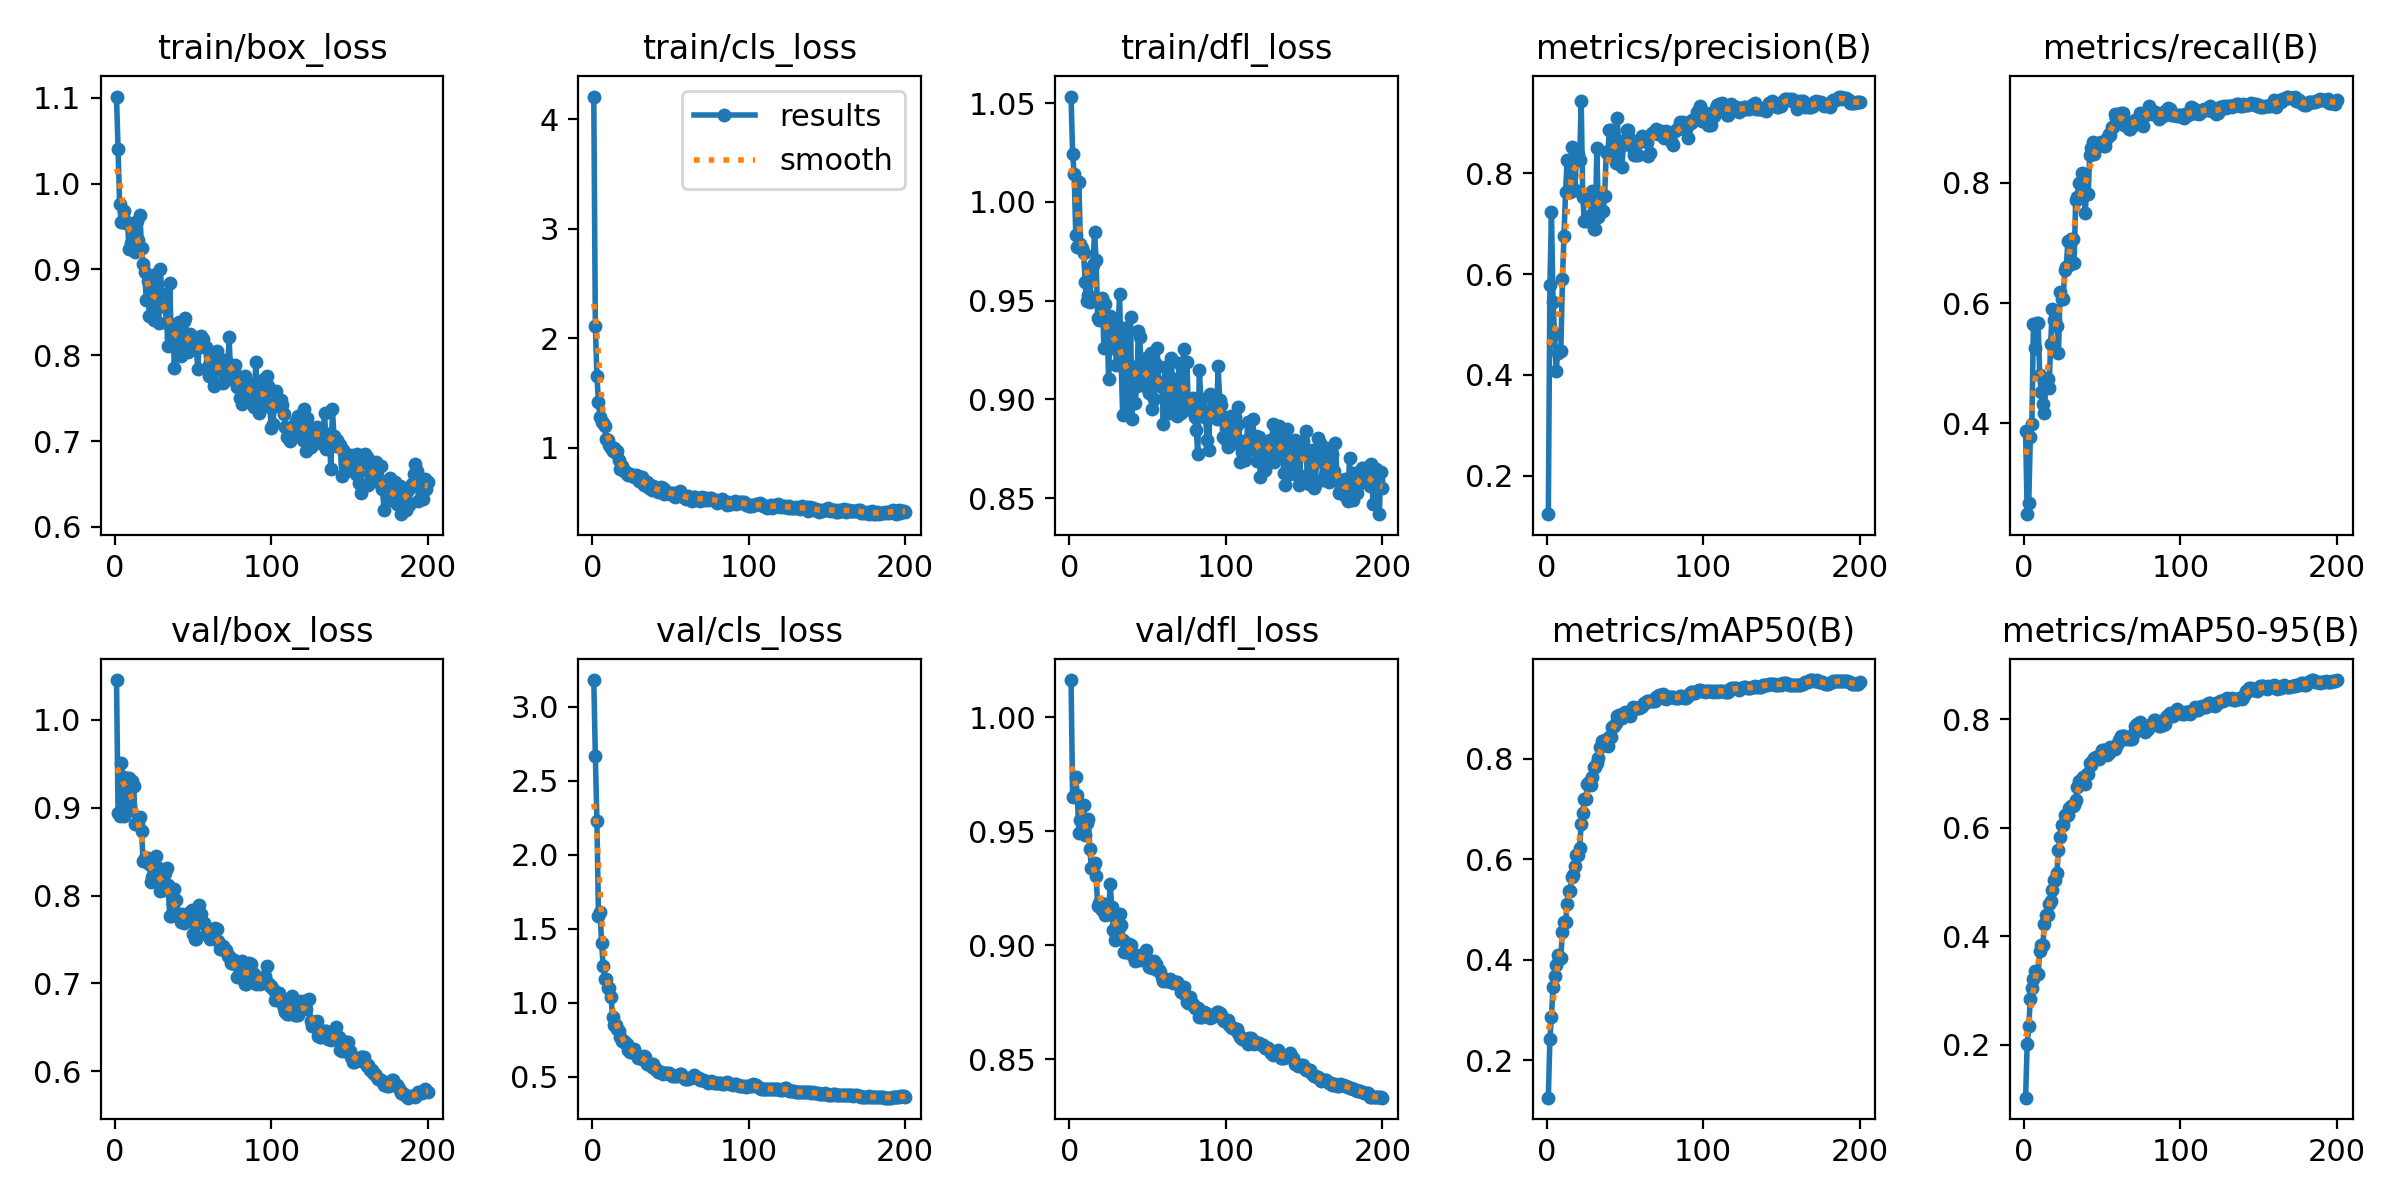

The data file committed next to this chart (first rows):
epoch, train/box_loss, train/cls_loss, train/dfl_loss, metrics/precision(B), metrics/recall(B), metrics/mAP50(B), metrics/mAP50-95(B), val/box_loss, val/cls_loss, val/dfl_loss, lr/pg0, lr/pg1, lr/pg2
1, 1.101, 4.207, 1.053, 0.124, 0.3869, 0.1256, 0.102, 1.045, 3.181, 1.016, 8.004e-05, 8.004e-05, 8.004e-05
2, 1.04, 2.115, 1.024, 0.5773, 0.2491, 0.2432, 0.2007, 0.8937, 2.667, 0.9649, 0.0001659, 0.0001659, 0.0001659
3, 0.9763, 1.652, 1.014, 0.7236, 0.2668, 0.2863, 0.2342, 0.8901, 2.227, 0.9655, 0.000251, 0.000251, 0.000251
4, 0.9552, 1.418, 0.9832, 0.5447, 0.3772, 0.3466, 0.2837, 0.951, 1.585, 0.9737, 0.0003351, 0.0003351, 0.0003351
5, 0.955, 1.277, 0.9771, 0.4804, 0.3994, 0.3673, 0.3044, 0.9352, 1.611, 0.9657, 0.0004184, 0.0004184, 0.0004184
6, 0.9684, 1.239, 1.01, 0.4072, 0.5645, 0.39, 0.3216, 0.8912, 1.404, 0.9494, 0.0005009, 0.0005009, 0.0005009
7, 0.954, 1.227, 0.9788, 0.4441, 0.5252, 0.4089, 0.3349, 0.929, 1.247, 0.9551, 0.0005825, 0.0005825, 0.0005825
8, 0.9553, 1.202, 0.9765, 0.4478, 0.5672, 0.4041, 0.3297, 0.9342, 1.162, 0.9614, 0.0006439, 0.0006439, 0.0006439
9, 0.924, 1.08, 0.9741, 0.4478, 0.5672, 0.4041, 0.3297, 0.9342, 1.162, 0.9614, 0.0006406, 0.0006406, 0.0006406
10, 0.9311, 1.075, 0.9595, 0.5894, 0.4807, 0.4548, 0.3721, 0.8975, 1.098, 0.9485, 0.0006373, 0.0006373, 0.0006373
11, 0.9478, 1.022, 0.9498, 0.6747, 0.4519, 0.4749, 0.3841, 0.9304, 1.101, 0.9535, 0.000634, 0.000634, 0.000634
12, 0.9521, 0.9964, 0.9528, 0.7616, 0.4322, 0.4745, 0.384, 0.9247, 1.04, 0.9555, 0.0006307, 0.0006307, 0.0006307
13, 0.9205, 0.972, 0.9494, 0.8269, 0.418, 0.512, 0.4218, 0.881, 0.9053, 0.9423, 0.0006274, 0.0006274, 0.0006274
14, 0.9569, 0.9988, 0.9646, 0.7616, 0.4746, 0.5367, 0.4389, 0.882, 0.8507, 0.9338, 0.0006241, 0.0006241, 0.0006241
15, 0.9342, 0.9489, 0.9682, 0.7616, 0.4746, 0.5367, 0.4389, 0.882, 0.8507, 0.9338, 0.0006208, 0.0006208, 0.0006208
16, 0.9628, 0.9663, 0.9848, 0.8511, 0.4592, 0.5654, 0.4592, 0.8893, 0.8208, 0.9363, 0.0006175, 0.0006175, 0.0006175
17, 0.9248, 0.8895, 0.9704, 0.8294, 0.5324, 0.5693, 0.4647, 0.8739, 0.8055, 0.9304, 0.0006142, 0.0006142, 0.0006142
18, 0.9066, 0.8085, 0.9411, 0.7666, 0.5897, 0.5874, 0.4855, 0.8394, 0.7695, 0.9173, 0.0006109, 0.0006109, 0.0006109
19, 0.8972, 0.8356, 0.9404, 0.8378, 0.5725, 0.6079, 0.5026, 0.8424, 0.7414, 0.9184, 0.0006076, 0.0006076, 0.0006076
20, 0.8648, 0.7855, 0.943, 0.8378, 0.5725, 0.6079, 0.5026, 0.8424, 0.7414, 0.9184, 0.0006043, 0.0006043, 0.0006043
21, 0.8866, 0.7911, 0.9511, 0.825, 0.5627, 0.6235, 0.5165, 0.8424, 0.7248, 0.9156, 0.000601, 0.000601, 0.000601
22, 0.8452, 0.7633, 0.9261, 0.943, 0.5175, 0.6698, 0.5598, 0.8357, 0.7238, 0.9183, 0.0005977, 0.0005977, 0.0005977
23, 0.8883, 0.7527, 0.9481, 0.7531, 0.6178, 0.6927, 0.5823, 0.8155, 0.6835, 0.9133, 0.0005944, 0.0005944, 0.0005944
24, 0.8664, 0.758, 0.9388, 0.7055, 0.6062, 0.7204, 0.6043, 0.821, 0.6655, 0.9138, 0.0005911, 0.0005911, 0.0005911
25, 0.841, 0.749, 0.9102, 0.7055, 0.6062, 0.7204, 0.6043, 0.821, 0.6655, 0.9138, 0.0005878, 0.0005878, 0.0005878
26, 0.8941, 0.7446, 0.942, 0.7139, 0.6554, 0.751, 0.6234, 0.8451, 0.6826, 0.9271, 0.0005845, 0.0005845, 0.0005845
27, 0.86, 0.7356, 0.9396, 0.7142, 0.6595, 0.7536, 0.6218, 0.8324, 0.6863, 0.9168, 0.0005812, 0.0005812, 0.0005812
28, 0.838, 0.7498, 0.926, 0.7128, 0.7032, 0.7482, 0.6239, 0.8258, 0.651, 0.9069, 0.0005779, 0.0005779, 0.0005779
29, 0.8999, 0.7411, 0.9329, 0.7649, 0.6631, 0.7643, 0.6368, 0.8057, 0.624, 0.9025, 0.0005745, 0.0005745, 0.0005745
30, 0.8717, 0.6925, 0.9174, 0.6883, 0.707, 0.7832, 0.6391, 0.8065, 0.6317, 0.9064, 0.0005713, 0.0005713, 0.0005713
31, 0.8654, 0.69, 0.9337, 0.6883, 0.707, 0.7832, 0.6391, 0.8065, 0.6317, 0.9064, 0.000568, 0.000568, 0.000568
32, 0.856, 0.7319, 0.9534, 0.8498, 0.6675, 0.7913, 0.6414, 0.8262, 0.6183, 0.9138, 0.0005646, 0.0005646, 0.0005646
33, 0.8381, 0.6566, 0.9185, 0.714, 0.7711, 0.8014, 0.6509, 0.8317, 0.6375, 0.909, 0.0005613, 0.0005613, 0.0005613
34, 0.8104, 0.6667, 0.892, 0.7269, 0.7759, 0.8228, 0.6757, 0.8116, 0.6327, 0.9023, 0.0005581, 0.0005581, 0.0005581
35, 0.8836, 0.6877, 0.9359, 0.724, 0.7999, 0.8355, 0.6856, 0.7772, 0.5882, 0.8972, 0.0005547, 0.0005547, 0.0005547
36, 0.8197, 0.6355, 0.9173, 0.724, 0.7999, 0.8355, 0.6856, 0.7772, 0.5882, 0.8972, 0.0005514, 0.0005514, 0.0005514
37, 0.8347, 0.6595, 0.9095, 0.7551, 0.8168, 0.8386, 0.6818, 0.7909, 0.5773, 0.8988, 0.0005481, 0.0005481, 0.0005481
38, 0.7851, 0.6148, 0.8966, 0.8412, 0.8067, 0.8377, 0.693, 0.807, 0.565, 0.9008, 0.0005448, 0.0005448, 0.0005448
39, 0.8365, 0.6479, 0.9418, 0.8406, 0.7503, 0.8254, 0.6813, 0.7954, 0.5854, 0.9002, 0.0005415, 0.0005415, 0.0005415
40, 0.8075, 0.6159, 0.8899, 0.8847, 0.7816, 0.8445, 0.6999, 0.7787, 0.5536, 0.8957, 0.0005382, 0.0005382, 0.0005382
41, 0.8392, 0.6353, 0.9162, 0.8847, 0.7816, 0.8445, 0.6999, 0.7787, 0.5536, 0.8957, 0.0005349, 0.0005349, 0.0005349
42, 0.7987, 0.5945, 0.8983, 0.8361, 0.8471, 0.8643, 0.7201, 0.7695, 0.5337, 0.893, 0.0005316, 0.0005316, 0.0005316
43, 0.8246, 0.6074, 0.9068, 0.842, 0.8576, 0.8654, 0.7154, 0.7789, 0.5332, 0.896, 0.0005283, 0.0005283, 0.0005283
44, 0.8399, 0.6376, 0.9344, 0.82, 0.8679, 0.871, 0.7256, 0.7691, 0.5311, 0.8951, 0.000525, 0.000525, 0.000525
45, 0.8432, 0.6285, 0.9313, 0.9086, 0.8478, 0.8863, 0.7292, 0.7736, 0.5212, 0.8936, 0.0005217, 0.0005217, 0.0005217
46, 0.8165, 0.5751, 0.9093, 0.8552, 0.8606, 0.8883, 0.7307, 0.7763, 0.5225, 0.8942, 0.0005184, 0.0005184, 0.0005184
47, 0.8034, 0.6082, 0.9144, 0.8552, 0.8606, 0.8883, 0.7307, 0.7763, 0.5225, 0.8942, 0.0005151, 0.0005151, 0.0005151
48, 0.8246, 0.5905, 0.9068, 0.8126, 0.8661, 0.8805, 0.7273, 0.7816, 0.5263, 0.8961, 0.0005118, 0.0005118, 0.0005118
49, 0.8074, 0.5889, 0.9211, 0.8559, 0.8674, 0.8903, 0.7386, 0.7838, 0.5233, 0.8982, 0.0005085, 0.0005085, 0.0005085
50, 0.8087, 0.5805, 0.9095, 0.8665, 0.8664, 0.8924, 0.744, 0.7559, 0.5168, 0.8935, 0.0005052, 0.0005052, 0.0005052
51, 0.8083, 0.5856, 0.9033, 0.8864, 0.8621, 0.8865, 0.7431, 0.7508, 0.5072, 0.8906, 0.0005019, 0.0005019, 0.0005019
52, 0.8074, 0.5848, 0.9237, 0.8864, 0.8621, 0.8865, 0.7431, 0.7508, 0.5072, 0.8906, 0.0004986, 0.0004986, 0.0004986
53, 0.7835, 0.55, 0.8953, 0.8672, 0.8748, 0.8852, 0.7349, 0.769, 0.5029, 0.8902, 0.0004953, 0.0004953, 0.0004953
54, 0.8207, 0.5685, 0.9002, 0.8599, 0.8819, 0.8943, 0.7381, 0.7896, 0.5056, 0.893, 0.000492, 0.000492, 0.000492
55, 0.8223, 0.5763, 0.9181, 0.8504, 0.8791, 0.9029, 0.7481, 0.7786, 0.5131, 0.8916, 0.0004887, 0.0004887, 0.0004887
56, 0.8186, 0.6046, 0.9262, 0.835, 0.8932, 0.9012, 0.7464, 0.7692, 0.5187, 0.8891, 0.0004854, 0.0004854, 0.0004854
57, 0.8092, 0.5688, 0.9086, 0.835, 0.8932, 0.9012, 0.7464, 0.7692, 0.5187, 0.8891, 0.0004821, 0.0004821, 0.0004821
58, 0.8096, 0.5508, 0.907, 0.8353, 0.9138, 0.9008, 0.746, 0.7565, 0.4943, 0.8883, 0.0004788, 0.0004788, 0.0004788
59, 0.7851, 0.5471, 0.9083, 0.8621, 0.9081, 0.9008, 0.7499, 0.7631, 0.4857, 0.8862, 0.0004755, 0.0004755, 0.0004755
60, 0.7754, 0.5282, 0.8876, 0.8683, 0.9141, 0.9041, 0.7563, 0.758, 0.4844, 0.8845, 0.0004722, 0.0004722, 0.0004722
... 140 more rows
